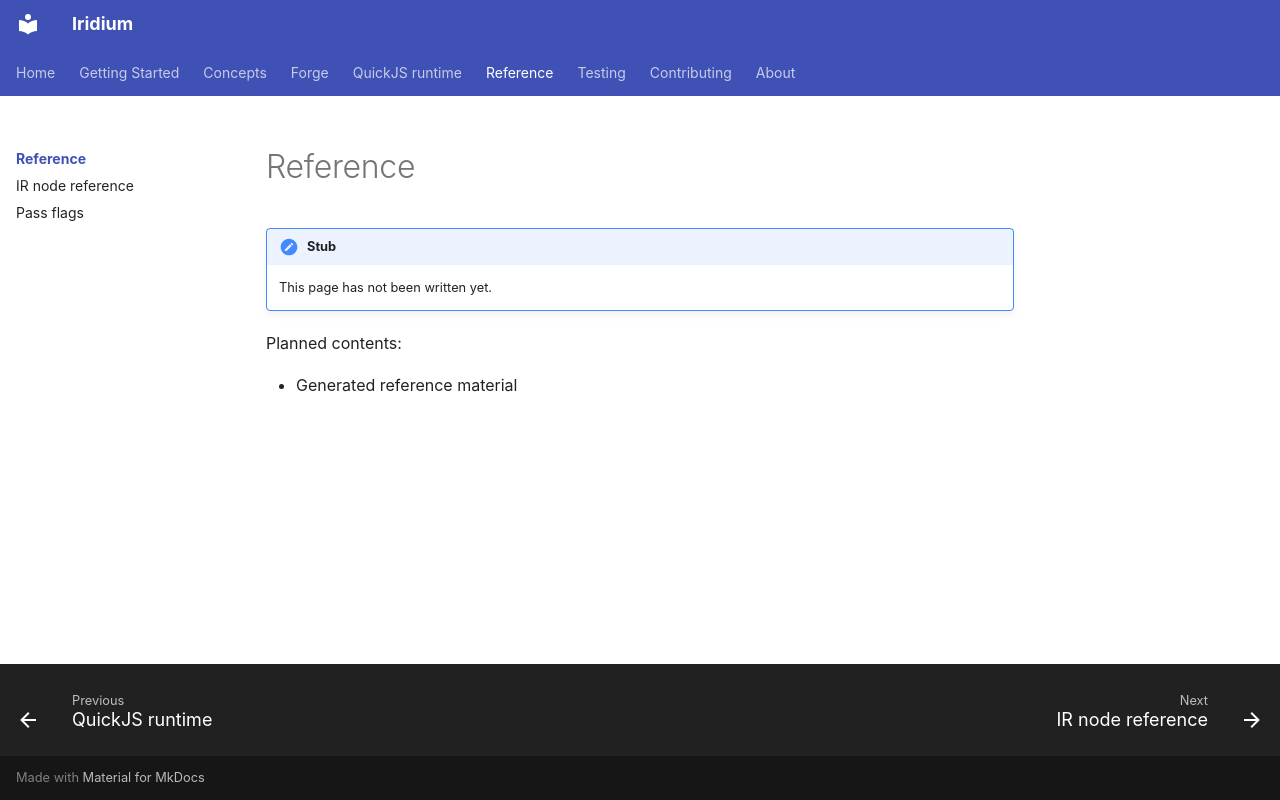

repository: CompL-Research/Iridium · page: reference/index.html · generator: mkdocs

# Reference

!!! note "Stub"
    This page has not been written yet.

Planned contents:

- Generated reference material
